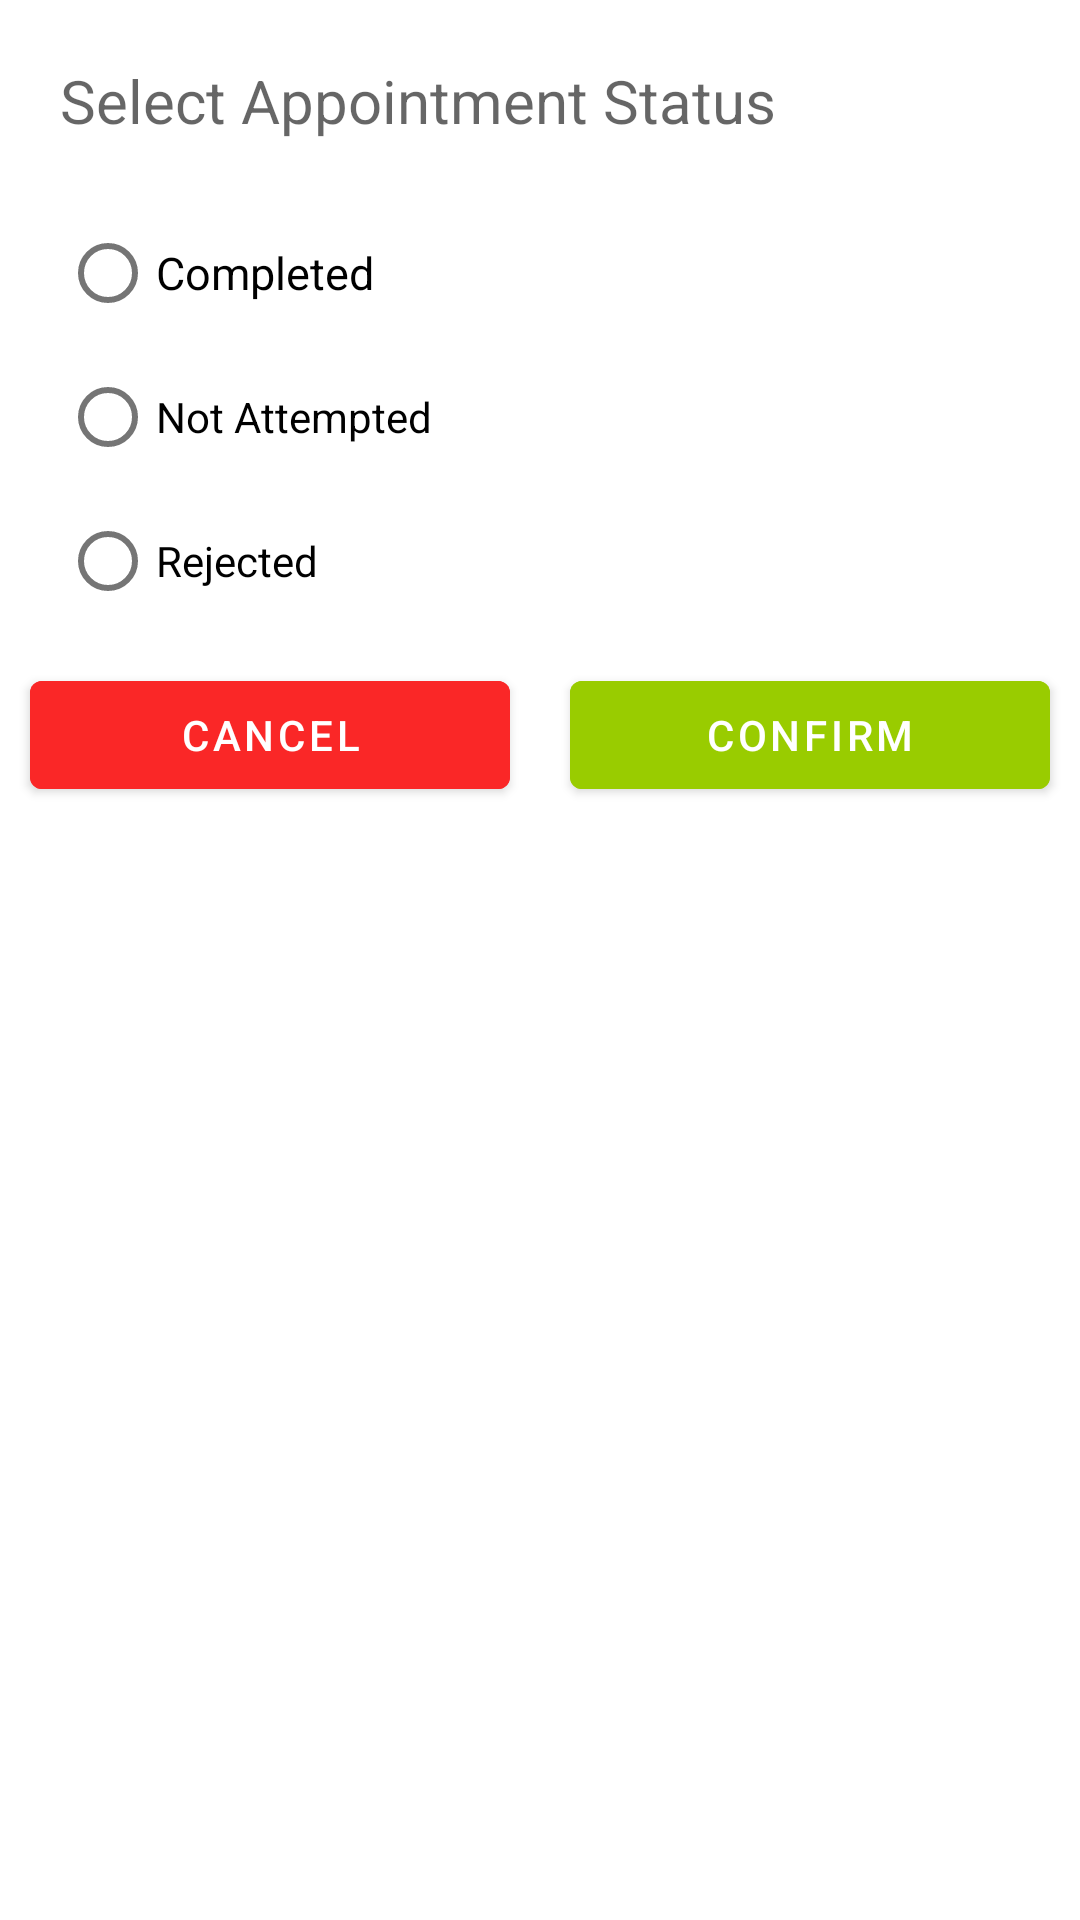

Write the Android layout XML for this screen, with the resource values it uses.
<!-- AndroidManifest.xml: application theme AppTheme -->
<!-- res/layout/dialogue_set_appointment_status.xml -->
<?xml version="1.0" encoding="utf-8"?>
<androidx.constraintlayout.widget.ConstraintLayout
    xmlns:android="http://schemas.android.com/apk/res/android"
    xmlns:app="http://schemas.android.com/apk/res-auto"
    xmlns:tools="http://schemas.android.com/tools"
    android:layout_width="match_parent"
    android:layout_height="wrap_content"
    android:paddingBottom="20sp">

    <TextView
        android:id="@+id/textViewFilterDate"
        style="@style/TextAppearance.MaterialComponents.Headline3"
        android:layout_width="wrap_content"
        android:layout_height="wrap_content"
        android:layout_margin="20dp"
        android:text="@string/select_appointment_status"
        android:textSize="20sp"
        app:layout_constraintStart_toStartOf="parent"
        app:layout_constraintTop_toTopOf="parent" />

    <RadioGroup
        android:id="@+id/radio_group"
        android:layout_width="0dp"
        android:layout_height="wrap_content"
        android:layout_marginVertical="20sp"
        app:layout_constraintEnd_toEndOf="parent"
        app:layout_constraintStart_toStartOf="@+id/textViewFilterDate"
        app:layout_constraintTop_toBottomOf="@+id/textViewFilterDate">

        <RadioButton
            android:layout_width="match_parent"
            android:layout_height="wrap_content"
            android:text="@string/completed"
            android:textSize="15sp" />

        <RadioButton
            android:layout_width="match_parent"
            android:layout_height="wrap_content"
            android:text="@string/not_attempted" />

        <RadioButton
            android:layout_width="match_parent"
            android:layout_height="wrap_content"
            android:text="@string/rejected" />
    </RadioGroup>

    <Button
        android:id="@+id/buttonConfirm"
        android:layout_width="0dp"
        android:layout_height="wrap_content"
        android:layout_margin="10dp"
        android:backgroundTint="@android:color/holo_green_light"
        android:padding="5dp"
        android:text="@string/confirm"
        android:textColor="@android:color/white"
        app:layout_constraintBottom_toBottomOf="@+id/buttonCancel"
        app:layout_constraintEnd_toEndOf="parent"
        app:layout_constraintHorizontal_bias="0.5"
        app:layout_constraintHorizontal_weight="1"
        app:layout_constraintStart_toEndOf="@+id/buttonCancel"
        app:layout_constraintTop_toTopOf="@+id/buttonCancel" />

    <Button
        android:id="@+id/buttonCancel"
        android:layout_width="0dp"
        android:layout_height="wrap_content"
        android:layout_margin="10dp"
        android:layout_marginEnd="284dp"
        android:backgroundTint="#FA2727"
        android:padding="5dp"
        android:text="@string/cancel"
        android:textColor="@android:color/white"
        app:layout_constraintEnd_toStartOf="@+id/buttonConfirm"
        app:layout_constraintHorizontal_bias="0.5"
        app:layout_constraintHorizontal_weight="1"
        app:layout_constraintStart_toStartOf="parent"
        app:layout_constraintTop_toBottomOf="@+id/radio_group" />

    <com.agrawalsuneet.dotsloader.loaders.TrailingCircularDotsLoader
        android:id="@+id/trailingCircularDotsLoader"
        android:layout_width="wrap_content"
        android:layout_height="wrap_content"
        android:visibility="gone"
        app:layout_constraintBottom_toBottomOf="parent"
        app:layout_constraintEnd_toEndOf="parent"
        app:layout_constraintStart_toStartOf="parent"
        app:layout_constraintTop_toTopOf="parent"
        app:trailingcircular_animDelay="200"
        app:trailingcircular_animDuration="1200"
        app:trailingcircular_bigCircleRadius="18dp"
        app:trailingcircular_dotsColor="@color/design_default_color_primary"
        app:trailingcircular_dotsRadius="5dp"
        app:trailingcircular_noOfTrailingDots="5" />
</androidx.constraintlayout.widget.ConstraintLayout>
<!-- resources referenced by this layout -->
<resources>
  <string name="cancel">Cancel</string>
  <string name="completed">Completed</string>
  <string name="confirm">Confirm</string>
  <string name="not_attempted">Not Attempted</string>
  <string name="rejected">Rejected</string>
  <string name="select_appointment_status">Select Appointment Status</string>
  <style name="AppTheme" parent="Theme.MaterialComponents.Light.DarkActionBar">
          
          <item name="colorPrimary">@color/colorPrimary</item>
          <item name="colorPrimaryDark">@color/colorPrimaryDark</item>
          <item name="colorAccent">@color/colorAccent</item>
      </style>
  <color name="colorPrimary">#3F51B5</color>
  <color name="colorPrimaryDark">#071461</color>
  <color name="colorAccent">#03A9F4</color>
</resources>
